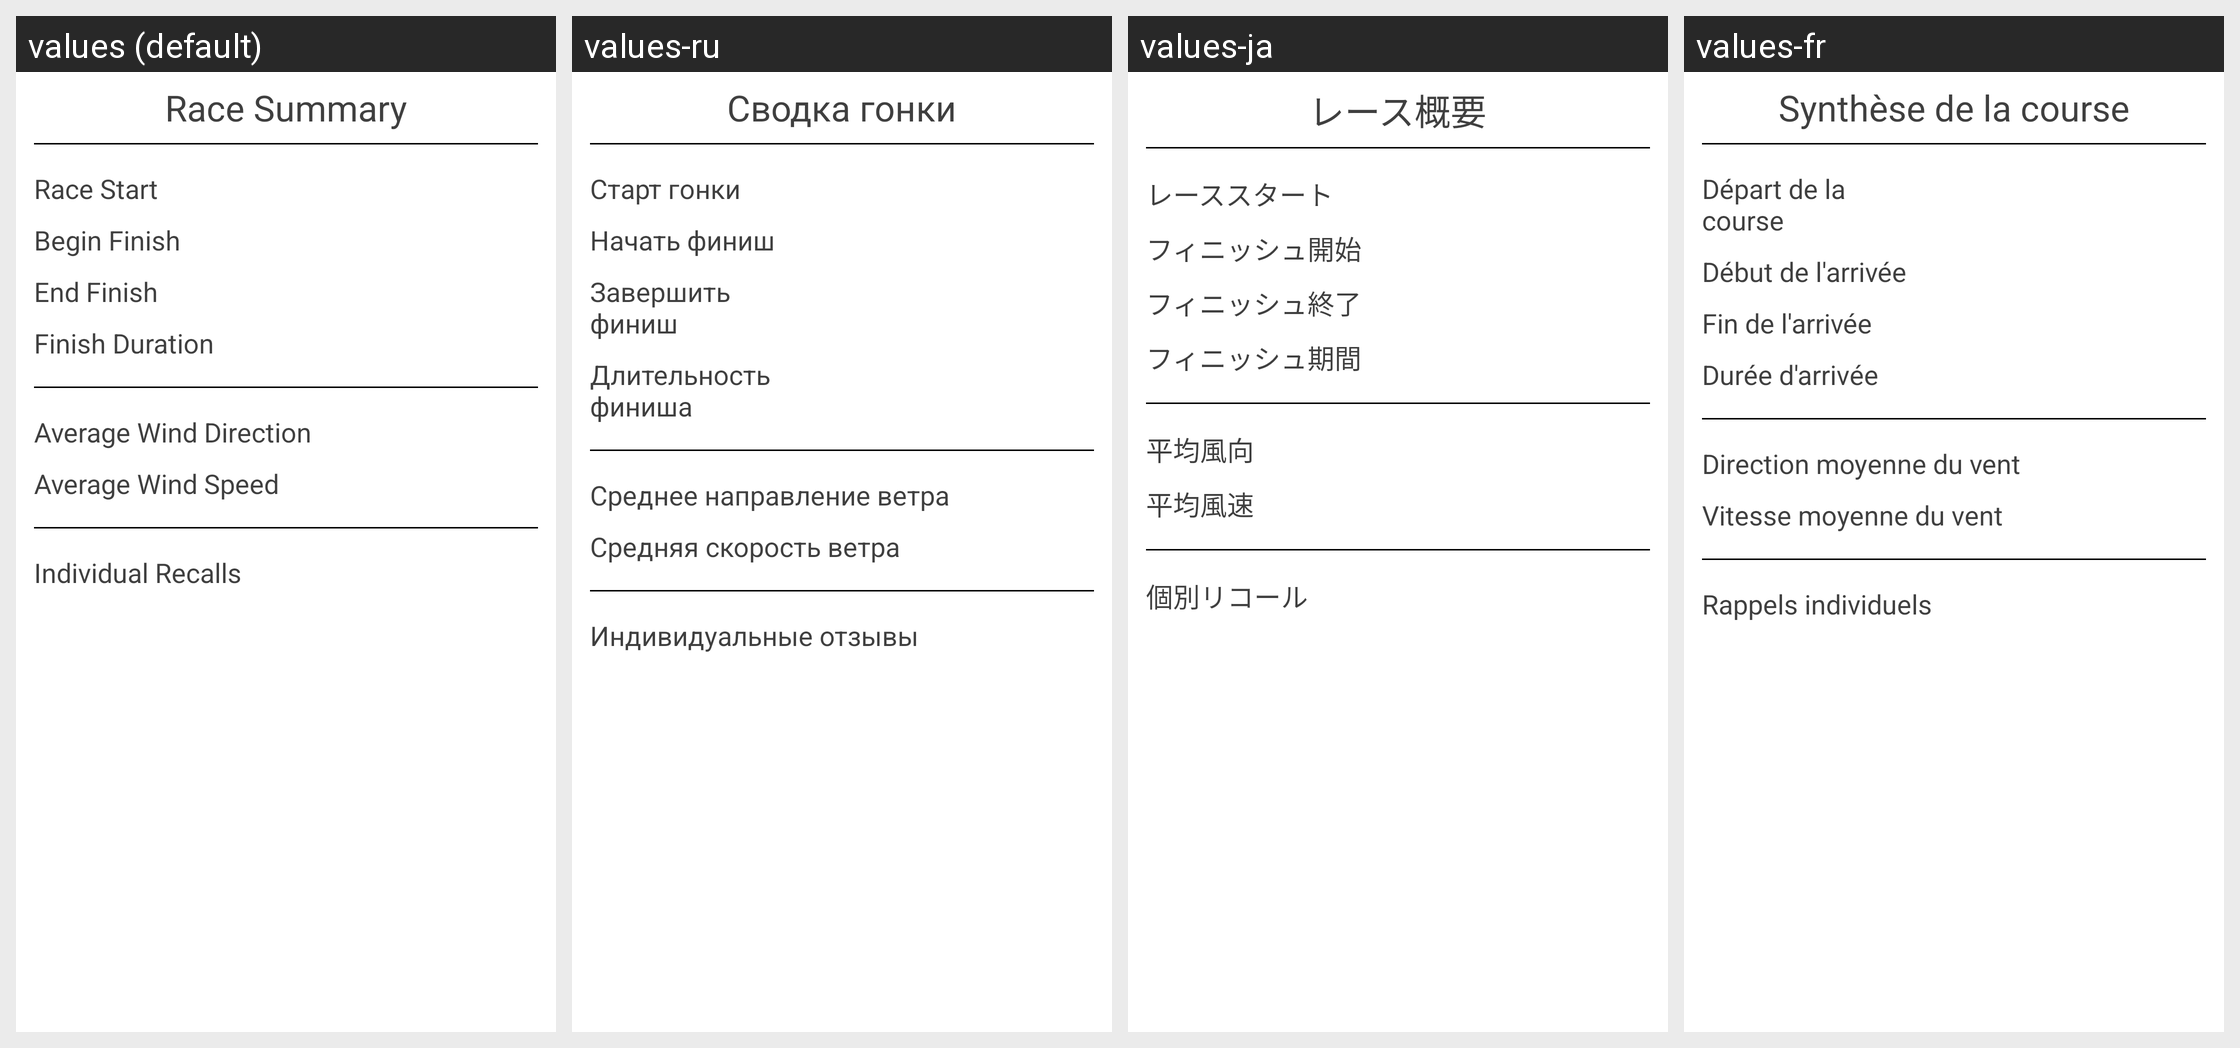

Translations of the strings shown on this Android screen, per locale in the grid:
Android screen res/layout/race_summary.xml rendered under 4 locales, left to right: values (default), values-ru, values-ja, values-fr. Device: Nexus 5 (rendered at 1080×1920; each locale shown at half size, 540×960, under a caption strip naming it); theme AppTheme.
Other locales in the repository, not shown: values-cs, values-da, values-de, values-en, values-es, values-it, values-pt, values-sl, values-zh.
Strings drawn on this screen, with the default value and each locale's value (text and hints the layout hard-codes, and strings that could not be matched under every locale, appear in the picture but are not listed):

race_summary_title
  values: Race Summary
  values-ru: Сводка гонки
  values-ja: レース概要
  values-fr: Synthèse de la course

race_summary_start
  values: Race Start
  values-ru: Старт гонки
  values-ja: レーススタート
  values-fr: Départ de la course

race_summary_finish_begin
  values: Begin Finish
  values-ru: Начать финиш
  values-ja: フィニッシュ開始
  values-fr: Début de l'arrivée

race_summary_finish_end
  values: End Finish
  values-ru: Завершить финиш
  values-ja: フィニッシュ終了
  values-fr: Fin de l'arrivée

race_summary_finish_duration
  values: Finish Duration
  values-ru: Длительность финиша
  values-ja: フィニッシュ期間
  values-fr: Durée d'arrivée

race_summary_wind_direction
  values: Average Wind Direction
  values-ru: Среднее направление ветра
  values-ja: 平均風向
  values-fr: Direction moyenne du vent

race_summary_wind_speed
  values: Average Wind Speed
  values-ru: Средняя скорость ветра
  values-ja: 平均風速
  values-fr: Vitesse moyenne du vent

race_summary_individual_recalls
  values: Individual Recalls
  values-ru: Индивидуальные отзывы
  values-ja: 個別リコール
  values-fr: Rappels individuels
